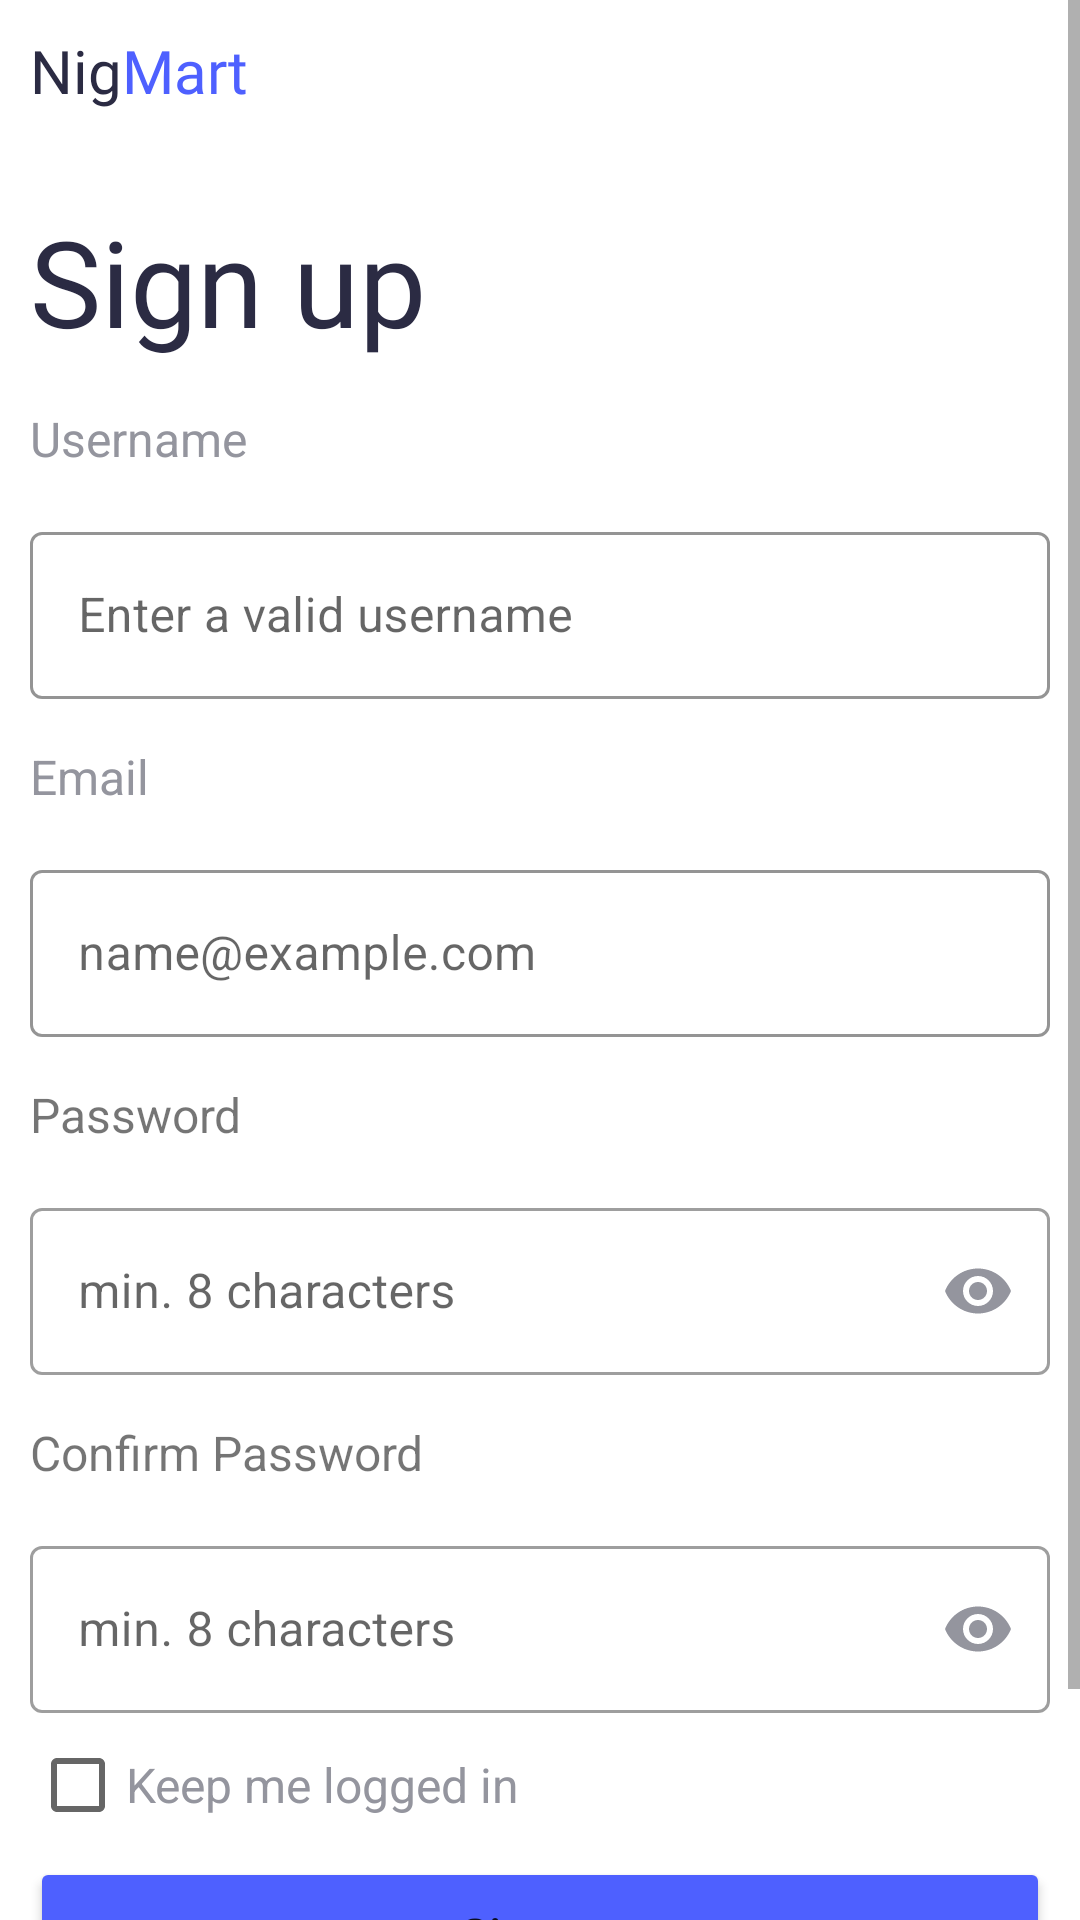

Layout XML and referenced resources for this Android screen:
<!-- AndroidManifest.xml: application theme Theme.NigMart -->
<!-- res/layout/fragment_sign_up.xml -->
<?xml version="1.0" encoding="utf-8"?>
<ScrollView
    xmlns:android="http://schemas.android.com/apk/res/android"
    xmlns:app="http://schemas.android.com/apk/res-auto"
    xmlns:tools="http://schemas.android.com/tools"
    android:id="@+id/scrollView"
    android:layout_width="match_parent"
    android:layout_height="match_parent">

    <androidx.constraintlayout.widget.ConstraintLayout
        android:layout_width="match_parent"
        android:layout_height="wrap_content"
        android:padding="10dp"
        tools:context=".SignUpFragment">

        <TextView
            android:id="@+id/nig"
            android:layout_width="wrap_content"
            android:layout_height="wrap_content"
            android:fontFamily="@font/project_font_bold"
            android:text="@string/nig"
            android:textColor="@color/dark_blue"
            android:textSize="20sp"
            app:layout_constraintStart_toStartOf="parent"
            app:layout_constraintTop_toTopOf="parent" />

        <TextView
            android:id="@+id/Mart"
            android:layout_width="wrap_content"
            android:layout_height="wrap_content"
            android:fontFamily="@font/project_font_bold"
            android:text="@string/mart"
            android:textColor="@color/blue"
            android:textSize="20sp"
            app:layout_constraintStart_toEndOf="@id/nig"
            app:layout_constraintTop_toTopOf="parent" />


        <TextView
            android:id="@+id/signUpText"
            android:layout_width="wrap_content"
            android:layout_height="wrap_content"
            android:layout_marginTop="30dp"
            android:fontFamily="@font/project_font_bold"
            android:text="@string/sign_up"
            android:textColor="@color/dark_blue"
            android:textSize="40sp"
            app:layout_constraintStart_toStartOf="parent"
            app:layout_constraintTop_toBottomOf="@id/nig" />

        <TextView
            android:id="@+id/usernameText"
            android:layout_width="wrap_content"
            android:layout_height="wrap_content"
            android:layout_marginTop="15dp"
            android:text="@string/username"
            android:textColor="@color/ash_light"
            android:textSize="16sp"
            app:layout_constraintStart_toStartOf="parent"
            app:layout_constraintTop_toBottomOf="@+id/signUpText" />

        <com.google.android.material.textfield.TextInputLayout
            android:id="@+id/usernameInput"
            style="@style/Widget.MaterialComponents.TextInputLayout.OutlinedBox"
            android:layout_width="match_parent"
            android:layout_height="wrap_content"
            android:layout_marginTop="15dp"
            app:boxStrokeColor="@color/blue"
            app:layout_constraintTop_toBottomOf="@+id/usernameText">

            <com.google.android.material.textfield.TextInputEditText
                android:layout_width="match_parent"
                android:layout_height="wrap_content"
                android:hint="@string/username_hint"
                android:textColorHint="@color/ash_light"
                android:textColor="@color/ash_light"
                app:boxStrokeColor="@color/ash_light"/>
        </com.google.android.material.textfield.TextInputLayout>

        <TextView
            android:id="@+id/emailText"
            android:layout_width="wrap_content"
            android:layout_height="wrap_content"
            android:layout_marginTop="15dp"
            android:text="@string/email"
            android:textColor="@color/ash_light"
            android:textSize="16sp"
            app:layout_constraintStart_toStartOf="parent"
            app:layout_constraintTop_toBottomOf="@+id/usernameInput" />

        <com.google.android.material.textfield.TextInputLayout
            android:id="@+id/emailInput"
            style="@style/Widget.MaterialComponents.TextInputLayout.OutlinedBox"
            android:layout_width="match_parent"
            android:layout_height="wrap_content"
            android:layout_marginTop="15dp"
            app:boxStrokeColor="@color/blue"
            app:layout_constraintTop_toBottomOf="@+id/emailText"
            tools:layout_editor_absoluteX="10dp">

            <com.google.android.material.textfield.TextInputEditText
                android:layout_width="match_parent"
                android:layout_height="wrap_content"
                android:hint="@string/email_hint"
                android:textColorHint="@color/ash_light"
                android:textColor="@color/ash_light"
                app:boxStrokeColor="@color/ash_light"
                android:inputType="textEmailAddress" />
        </com.google.android.material.textfield.TextInputLayout>

        <TextView
            android:id="@+id/passwordText"
            android:layout_width="wrap_content"
            android:layout_height="wrap_content"
            android:layout_marginTop="15dp"
            android:text="@string/password"
            android:textSize="16sp"
            app:layout_constraintStart_toStartOf="parent"
            app:layout_constraintTop_toBottomOf="@+id/emailInput" />

        <com.google.android.material.textfield.TextInputLayout
            android:id="@+id/passwordInput"
            style="@style/Widget.MaterialComponents.TextInputLayout.OutlinedBox"
            android:layout_width="match_parent"
            android:layout_height="wrap_content"
            android:layout_marginTop="15dp"
            app:passwordToggleDrawable="@drawable/password_toggle_drawable"
            app:passwordToggleEnabled="true"
            app:passwordToggleTint="@color/ash_light"
            app:layout_constraintTop_toBottomOf="@+id/passwordText"
            tools:layout_editor_absoluteX="10dp">

            <com.google.android.material.textfield.TextInputEditText
                android:layout_width="match_parent"
                android:layout_height="wrap_content"
                android:hint="@string/password_hint"
                android:textColor="@color/ash_light"
                android:textColorHint="@color/ash_light"
                android:inputType="textPassword"
                app:boxStrokeColor="@color/ash_light" />
        </com.google.android.material.textfield.TextInputLayout>

        <TextView
            android:id="@+id/confirmPasswordText"
            android:layout_width="wrap_content"
            android:layout_height="wrap_content"
            android:layout_marginTop="15dp"
            android:text="@string/confirm_password"
            android:textSize="16sp"
            app:layout_constraintStart_toStartOf="parent"
            app:layout_constraintTop_toBottomOf="@+id/passwordInput" />

        <com.google.android.material.textfield.TextInputLayout
            android:id="@+id/confirmPasswordInput"
            style="@style/Widget.MaterialComponents.TextInputLayout.OutlinedBox"
            android:layout_width="match_parent"
            android:layout_height="wrap_content"
            android:layout_marginTop="15dp"
            app:passwordToggleDrawable="@drawable/password_toggle_drawable"
            app:passwordToggleEnabled="true"
            app:passwordToggleTint="@color/ash_light"
            app:layout_constraintTop_toBottomOf="@id/confirmPasswordText"
            tools:layout_editor_absoluteX="10dp">

            <com.google.android.material.textfield.TextInputEditText
                android:layout_width="match_parent"
                android:layout_height="wrap_content"
                android:hint="@string/password_hint"
                android:textColor="@color/ash_light"
                android:textColorHint="@color/ash_light"
                android:inputType="textPassword"
                app:boxStrokeColor="@color/ash_light" />
        </com.google.android.material.textfield.TextInputLayout>

        <CheckBox
            android:id="@+id/keepMeLoggedIn"
            android:layout_width="wrap_content"
            android:layout_height="wrap_content"
            android:text="@string/keep_me_logged_in"
            android:textColor="@color/ash_light"
            android:textColorHighlight="@color/blue"
            android:textColorLink="@color/blue"
            android:textSize="16sp"
            app:layout_constraintStart_toStartOf="parent"
            app:layout_constraintTop_toBottomOf="@id/confirmPasswordInput" />

        <Button
            android:id="@+id/signUpButton"
            android:layout_width="0dp"
            android:layout_height="wrap_content"
            android:backgroundTint="@color/blue"
            android:padding="15dp"
            android:text="@string/sign_up"
            android:textAllCaps="false"
            android:textSize="16sp"
            app:cornerRadius="8dp"
            app:layout_constraintEnd_toEndOf="parent"
            app:layout_constraintStart_toStartOf="parent"
            app:layout_constraintTop_toBottomOf="@+id/keepMeLoggedIn" />

        <LinearLayout
            android:id="@+id/signupLayout"
            android:layout_width="wrap_content"
            android:layout_height="wrap_content"
            android:layout_marginTop="25dp"
            android:orientation="horizontal"
            app:layout_constraintTop_toBottomOf="@id/signUpButton"
            app:layout_constraintEnd_toEndOf="parent"
            app:layout_constraintStart_toStartOf="parent">

            <TextView
                android:id="@+id/hasAccountText"
                android:layout_width="wrap_content"
                android:layout_height="wrap_content"
                android:layout_weight="1"
                android:text="@string/already_have_an_account"
                android:textSize="16sp" />

            <TextView
                android:id="@+id/login"
                android:layout_width="wrap_content"
                android:layout_height="wrap_content"
                android:layout_weight="1"
                android:text="@string/login"
                android:textColor="@color/blue"
                android:textSize="16sp" />
        </LinearLayout>

    </androidx.constraintlayout.widget.ConstraintLayout>

</ScrollView>
<!-- resources referenced by this layout -->
<resources>
  <color name="ash_light">#94959E</color>
  <color name="blue">#4E60FF</color>
  <color name="dark_blue">#2B2B43</color>
  <string name="already_have_an_account">Already have an account?\u0020</string>
  <string name="confirm_password">Confirm Password</string>
  <string name="email">Email</string>
  <string name="email_hint">name@example.com</string>
  <string name="keep_me_logged_in">Keep me logged in</string>
  <string name="login">Login</string>
  <string name="mart">Mart</string>
  <string name="nig">Nig</string>
  <string name="password">Password</string>
  <string name="password_hint">min. 8 characters</string>
  <string name="sign_up">Sign up</string>
  <string name="username">Username</string>
  <string name="username_hint">Enter a valid username</string>
  <style name="Theme.NigMart" parent="Theme.MaterialComponents.DayNight.NoActionBar">
          
          <item name="colorPrimary">@color/blue</item>
          <item name="colorPrimaryVariant">@color/blue</item>
          <item name="colorOnPrimary">@color/white</item>
          
          <item name="colorSecondary">@color/blue</item>
          <item name="colorSecondaryVariant">@color/blue</item>
          <item name="colorOnSecondary">@color/black</item>
          
          <item name="android:statusBarColor" tools:targetApi="l">?attr/colorPrimaryVariant</item>
          
      </style>
  <color name="white">#FFFFFFFF</color>
  <color name="black">#FF000000</color>
</resources>
